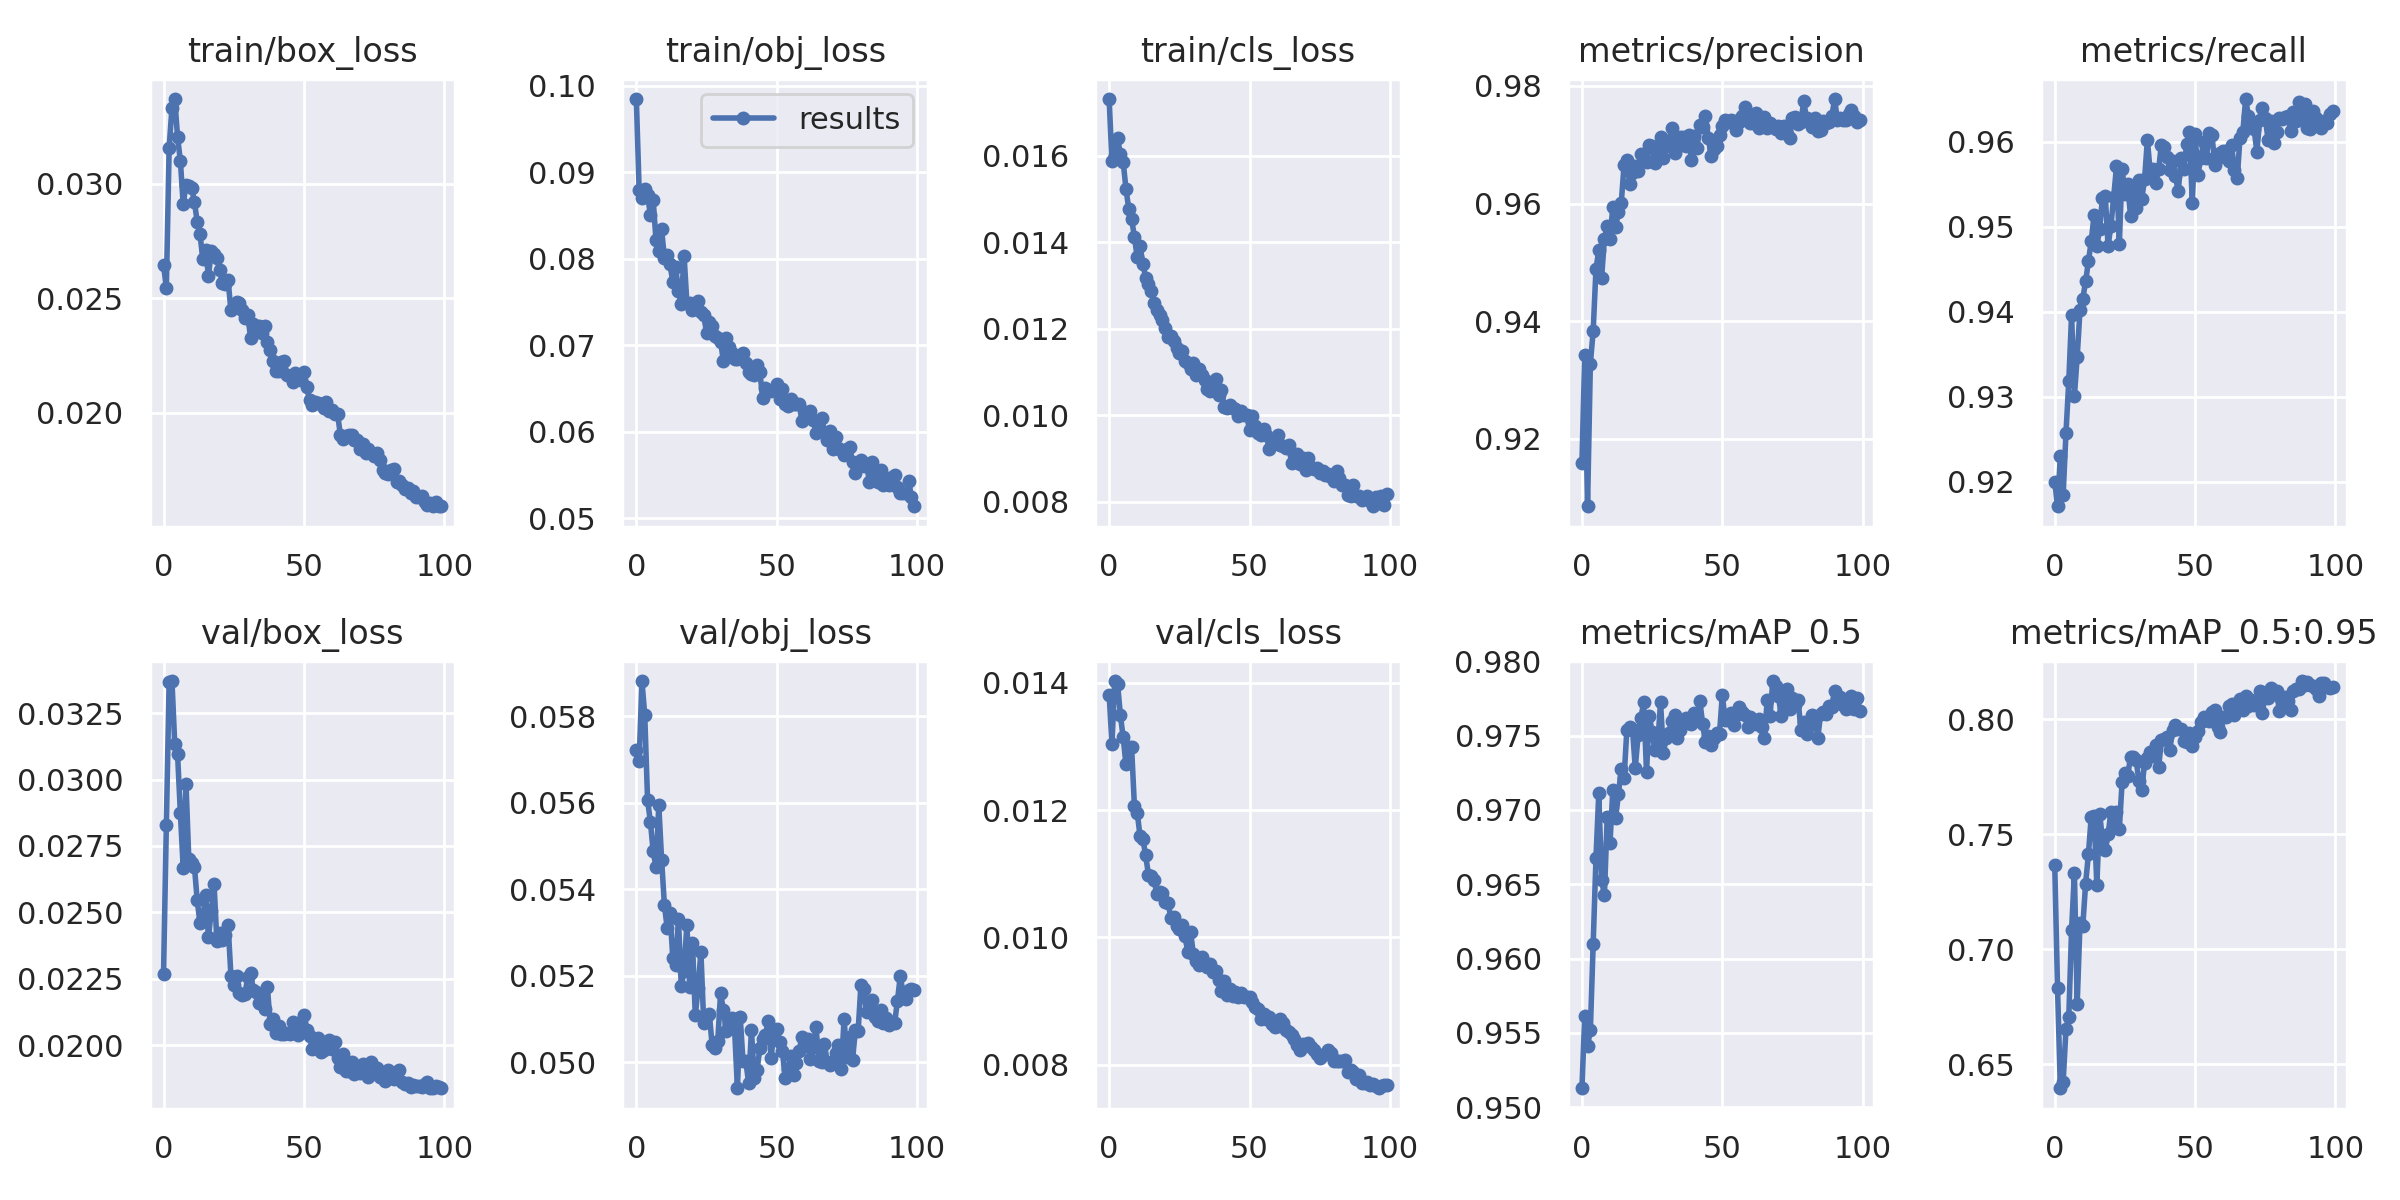

The table this chart was drawn from, first rows:
epoch, train/box_loss, train/obj_loss, train/cls_loss, metrics/precision, metrics/recall, metrics/mAP_0.5, metrics/mAP_0.5:0.95, val/box_loss, val/obj_loss, val/cls_loss, x/lr0, x/lr1, x/lr2
0, 0.02643, 0.09844, 0.01731, 0.9159, 0.92, 0.9513, 0.7367, 0.02269, 0.05721, 0.01382, 0.003305, 0.003305, 0.07025
1, 0.02546, 0.08792, 0.01587, 0.9343, 0.9171, 0.9562, 0.6829, 0.02829, 0.05696, 0.01304, 0.006573, 0.006573, 0.04019
2, 0.03157, 0.08704, 0.01601, 0.9086, 0.923, 0.9541, 0.6394, 0.03366, 0.05881, 0.01403, 0.009775, 0.009775, 0.01005
3, 0.03331, 0.08801, 0.0164, 0.9328, 0.9185, 0.9552, 0.6423, 0.0337, 0.05802, 0.01399, 0.009703, 0.009703, 0.009703
4, 0.0337, 0.08731, 0.01604, 0.9383, 0.9257, 0.961, 0.6652, 0.03132, 0.05606, 0.0135, 0.009703, 0.009703, 0.009703
5, 0.03204, 0.08508, 0.01585, 0.9489, 0.9318, 0.9667, 0.6703, 0.03094, 0.05556, 0.01314, 0.009604, 0.009604, 0.009604
6, 0.03099, 0.08673, 0.01523, 0.952, 0.9396, 0.9711, 0.7084, 0.02873, 0.05488, 0.01272, 0.009505, 0.009505, 0.009505
7, 0.0291, 0.08214, 0.01477, 0.9473, 0.9301, 0.9653, 0.7332, 0.02669, 0.05452, 0.01299, 0.009406, 0.009406, 0.009406
8, 0.02993, 0.08089, 0.01454, 0.954, 0.9347, 0.9643, 0.6763, 0.02985, 0.05594, 0.01299, 0.009307, 0.009307, 0.009307
9, 0.0299, 0.08336, 0.01412, 0.9562, 0.9402, 0.9695, 0.7114, 0.027, 0.05469, 0.01207, 0.009208, 0.009208, 0.009208
10, 0.02983, 0.08009, 0.01365, 0.9539, 0.9415, 0.9678, 0.7102, 0.02685, 0.05363, 0.01196, 0.009109, 0.009109, 0.009109
11, 0.0292, 0.08041, 0.0139, 0.9595, 0.9436, 0.9713, 0.7285, 0.02673, 0.0531, 0.0116, 0.00901, 0.00901, 0.00901
12, 0.02834, 0.07935, 0.0135, 0.9559, 0.9459, 0.9695, 0.7413, 0.02545, 0.05346, 0.01155, 0.008911, 0.008911, 0.008911
13, 0.02778, 0.07725, 0.01318, 0.9586, 0.9483, 0.9711, 0.7577, 0.02459, 0.0524, 0.01129, 0.008812, 0.008812, 0.008812
14, 0.02669, 0.079, 0.01302, 0.96, 0.9514, 0.9728, 0.758, 0.0248, 0.05226, 0.01099, 0.008713, 0.008713, 0.008713
15, 0.02711, 0.07622, 0.01287, 0.9665, 0.9477, 0.9721, 0.7278, 0.02566, 0.05331, 0.01096, 0.008614, 0.008614, 0.008614
16, 0.02596, 0.07472, 0.0126, 0.9674, 0.9498, 0.9754, 0.7589, 0.02406, 0.05178, 0.0109, 0.008515, 0.008515, 0.008515
17, 0.02706, 0.08036, 0.01242, 0.9633, 0.9534, 0.9756, 0.7477, 0.02505, 0.05212, 0.01068, 0.008416, 0.008416, 0.008416
18, 0.02693, 0.07491, 0.01232, 0.9652, 0.9536, 0.9755, 0.743, 0.02607, 0.05318, 0.01072, 0.008317, 0.008317, 0.008317
19, 0.02677, 0.07491, 0.01221, 0.9664, 0.9477, 0.9728, 0.7499, 0.02391, 0.05174, 0.0107, 0.008218, 0.008218, 0.008218
20, 0.02621, 0.07411, 0.01201, 0.9655, 0.9501, 0.975, 0.7597, 0.02423, 0.05276, 0.01056, 0.008119, 0.008119, 0.008119
21, 0.02565, 0.07429, 0.01181, 0.9684, 0.9535, 0.9762, 0.7552, 0.02398, 0.05109, 0.01054, 0.00802, 0.00802, 0.00802
22, 0.02564, 0.07515, 0.01182, 0.9678, 0.9571, 0.9773, 0.7598, 0.02415, 0.05171, 0.01031, 0.007921, 0.007921, 0.007921
23, 0.02577, 0.0738, 0.01171, 0.967, 0.9479, 0.9726, 0.7523, 0.02453, 0.05256, 0.01031, 0.007822, 0.007822, 0.007822
24, 0.02447, 0.07351, 0.01156, 0.97, 0.9568, 0.9763, 0.7727, 0.02263, 0.05091, 0.01017, 0.007723, 0.007723, 0.007723
25, 0.02461, 0.07143, 0.01142, 0.9697, 0.9539, 0.9752, 0.7765, 0.02229, 0.05107, 0.01013, 0.007624, 0.007624, 0.007624
26, 0.02484, 0.07263, 0.01149, 0.9669, 0.955, 0.974, 0.7756, 0.02262, 0.05112, 0.01019, 0.007525, 0.007525, 0.007525
27, 0.02478, 0.07218, 0.01124, 0.9689, 0.9512, 0.9744, 0.7838, 0.02198, 0.0504, 0.01002, 0.007426, 0.007426, 0.007426
28, 0.02447, 0.07101, 0.01121, 0.9713, 0.9546, 0.9772, 0.7837, 0.02189, 0.05033, 0.009773, 0.007327, 0.007327, 0.007327
29, 0.02412, 0.07081, 0.01106, 0.9678, 0.9522, 0.9738, 0.7822, 0.02195, 0.05049, 0.01008, 0.007228, 0.007228, 0.007228
30, 0.02425, 0.07041, 0.01121, 0.9698, 0.9555, 0.9748, 0.7731, 0.02255, 0.0516, 0.009739, 0.007129, 0.007129, 0.007129
31, 0.02327, 0.06819, 0.01093, 0.9705, 0.9533, 0.9751, 0.7693, 0.0227, 0.05122, 0.009635, 0.00703, 0.00703, 0.00703
32, 0.02388, 0.07081, 0.01106, 0.9728, 0.9556, 0.976, 0.7812, 0.0221, 0.05073, 0.00956, 0.006931, 0.006931, 0.006931
33, 0.02361, 0.06982, 0.01092, 0.9686, 0.9602, 0.9764, 0.7833, 0.02201, 0.05088, 0.009685, 0.006832, 0.006832, 0.006832
34, 0.02376, 0.0691, 0.01081, 0.9696, 0.9565, 0.9748, 0.7857, 0.0216, 0.05102, 0.009602, 0.006733, 0.006733, 0.006733
35, 0.0235, 0.06843, 0.01059, 0.9713, 0.9569, 0.9754, 0.7839, 0.02187, 0.05077, 0.009536, 0.006634, 0.006634, 0.006634
36, 0.02377, 0.0684, 0.01056, 0.9713, 0.9552, 0.9759, 0.7888, 0.02138, 0.0494, 0.009579, 0.006535, 0.006535, 0.006535
37, 0.0231, 0.06867, 0.01066, 0.9698, 0.9568, 0.9762, 0.7791, 0.02218, 0.05104, 0.009456, 0.006436, 0.006436, 0.006436
38, 0.02272, 0.06904, 0.01084, 0.9717, 0.9597, 0.9758, 0.791, 0.02082, 0.05003, 0.00947, 0.006337, 0.006337, 0.006337
39, 0.02224, 0.06792, 0.01047, 0.9674, 0.9594, 0.9758, 0.7916, 0.021, 0.05003, 0.009325, 0.006238, 0.006238, 0.006238
40, 0.0218, 0.06689, 0.01058, 0.9714, 0.9582, 0.9765, 0.7923, 0.02046, 0.04952, 0.009157, 0.006139, 0.006139, 0.006139
41, 0.02184, 0.06661, 0.0102, 0.9694, 0.9567, 0.9761, 0.7868, 0.02072, 0.05074, 0.009306, 0.00604, 0.00604, 0.00604
42, 0.02219, 0.06653, 0.01016, 0.9734, 0.9578, 0.9773, 0.7955, 0.02043, 0.04963, 0.009101, 0.005941, 0.005941, 0.005941
43, 0.02224, 0.0677, 0.01023, 0.9731, 0.9559, 0.9758, 0.7976, 0.02041, 0.04983, 0.009184, 0.005842, 0.005842, 0.005842
44, 0.02163, 0.06689, 0.01016, 0.9749, 0.9542, 0.9745, 0.7957, 0.02047, 0.05032, 0.009079, 0.005743, 0.005743, 0.005743
45, 0.02158, 0.06388, 0.01014, 0.9712, 0.9581, 0.9749, 0.796, 0.02041, 0.05055, 0.009135, 0.005644, 0.005644, 0.005644
46, 0.02132, 0.06506, 0.009968, 0.9681, 0.9568, 0.9744, 0.7908, 0.02087, 0.05064, 0.009055, 0.005545, 0.005545, 0.005545
47, 0.02175, 0.06487, 0.01009, 0.9693, 0.9598, 0.9748, 0.7901, 0.0208, 0.05094, 0.009124, 0.005446, 0.005446, 0.005446
48, 0.02145, 0.06475, 0.009997, 0.9698, 0.9612, 0.9751, 0.7941, 0.02039, 0.05011, 0.009068, 0.005347, 0.005347, 0.005347
49, 0.02144, 0.06481, 0.009993, 0.9716, 0.9528, 0.9751, 0.7885, 0.02089, 0.05071, 0.009057, 0.005248, 0.005248, 0.005248
50, 0.02177, 0.06554, 0.009662, 0.9732, 0.9609, 0.9778, 0.7924, 0.02114, 0.05076, 0.009054, 0.005149, 0.005149, 0.005149
51, 0.02112, 0.06381, 0.009979, 0.9742, 0.9561, 0.976, 0.7947, 0.02057, 0.05047, 0.008978, 0.00505, 0.00505, 0.00505
52, 0.02055, 0.0649, 0.009751, 0.9739, 0.9581, 0.976, 0.7987, 0.02036, 0.05027, 0.008909, 0.004951, 0.004951, 0.004951
53, 0.02032, 0.06325, 0.009581, 0.9741, 0.96, 0.9765, 0.8012, 0.01987, 0.04965, 0.008879, 0.004852, 0.004852, 0.004852
54, 0.02047, 0.06301, 0.009549, 0.9739, 0.9581, 0.9757, 0.8007, 0.02023, 0.04985, 0.008716, 0.004753, 0.004753, 0.004753
55, 0.02044, 0.06373, 0.009671, 0.9725, 0.961, 0.9764, 0.7994, 0.02026, 0.05015, 0.008797, 0.004654, 0.004654, 0.004654
56, 0.02038, 0.06314, 0.009536, 0.9738, 0.9608, 0.9769, 0.8034, 0.01974, 0.04971, 0.008717, 0.004555, 0.004555, 0.004555
57, 0.02022, 0.06318, 0.009222, 0.9749, 0.9573, 0.9766, 0.8042, 0.01984, 0.04999, 0.008749, 0.004456, 0.004456, 0.004456
58, 0.02046, 0.06322, 0.009334, 0.9764, 0.9581, 0.9764, 0.7966, 0.02013, 0.05027, 0.00864, 0.004357, 0.004357, 0.004357
59, 0.02007, 0.06119, 0.009413, 0.9748, 0.9587, 0.9756, 0.7943, 0.02021, 0.0506, 0.008594, 0.004258, 0.004258, 0.004258
... 40 more rows
